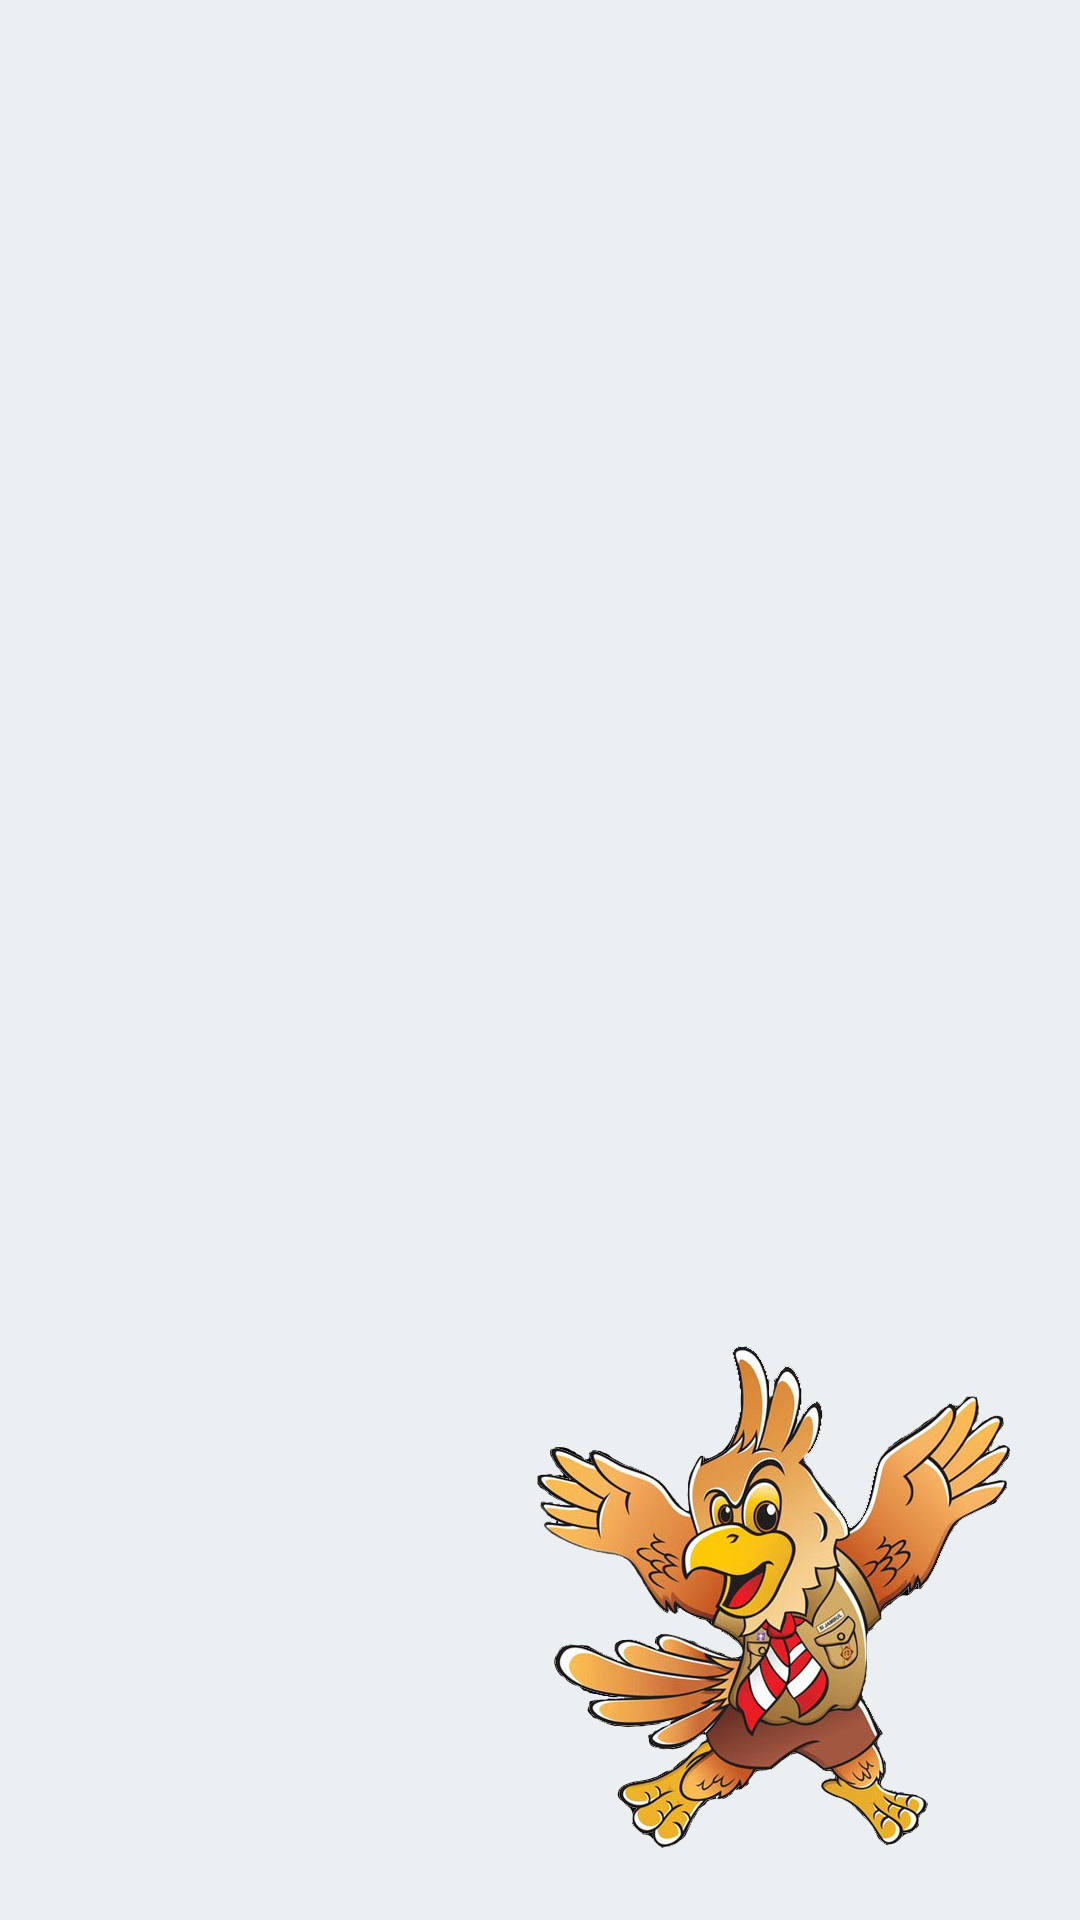

Layout XML and referenced resources for this Android screen:
<!-- AndroidManifest.xml: application theme AppTheme -->
<!-- res/layout/activity_background.xml -->
<?xml version="1.0" encoding="utf-8"?>
<RelativeLayout xmlns:android="http://schemas.android.com/apk/res/android"
    android:layout_width="fill_parent"
    android:layout_height="fill_parent"
    android:background="@color/background">

    <ImageView
        android:id="@+id/gPramuka"
        android:layout_width="wrap_content"
        android:layout_height="wrap_content"
        android:contentDescription="@string/app_name"
        android:src="@mipmap/gpramuka"
        android:padding="20dp"
        android:layout_alignParentBottom="true"
        android:layout_alignParentRight="true"/>
</RelativeLayout>
<!-- resources referenced by this layout -->
<resources>
  <color name="background">#ECEFF1</color>
  <!-- mipmap gpramuka: png bitmap (mipmap-xxhdpi, 290316 bytes) -->
  <string name="app_name">Buku Saku</string>
  <style name="AppTheme" parent="Theme.AppCompat.Light.NoActionBar">
          
          <item name="colorPrimary">@color/colorPrimary</item>
          <item name="colorPrimaryDark">@color/colorPrimaryDark</item>
          <item name="colorAccent">@color/colorAccent</item>
      </style>
  <color name="colorPrimary">#FF8F00</color>
  <color name="colorPrimaryDark">#FF6F00</color>
  <color name="colorAccent">#009688</color>
</resources>
